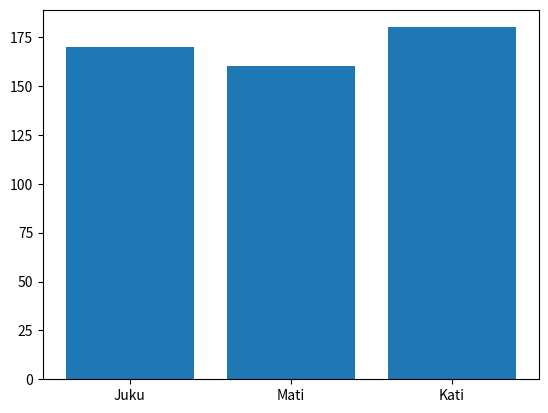
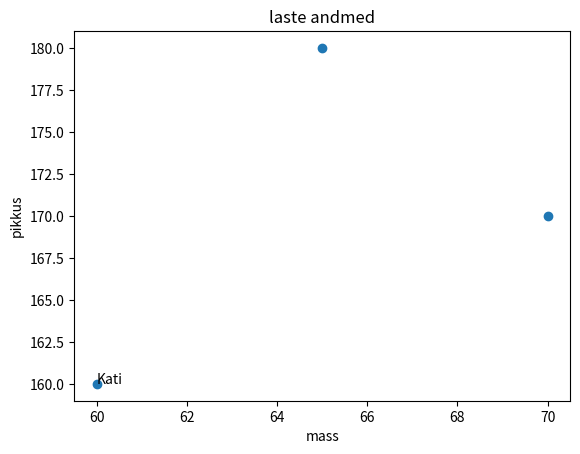

Recreate these plots in Python, in order.

import matplotlib
print("Tere, Sandra!")
matplotlib.use("Agg") #Et suudaks tekstiekraanil hakkama saada
import matplotlib.pyplot as plt
plt.bar([1, 2, 3], [170, 160, 180])
plt.xticks([1, 2, 3], ["Juku", "Mati", "Kati"])
plt.savefig("sandra.png")
plt.clf()

fig, ax=plt.subplots() #teksti jaoks eraldi kiht
plt.scatter([70, 60, 65], [170, 160, 180])
plt.title("laste andmed")
plt.xlabel("mass")
plt.ylabel("pikkus")
ax.annotate("Kati", (60, 160))
plt.savefig("sandra2.png")
plt.clf()
